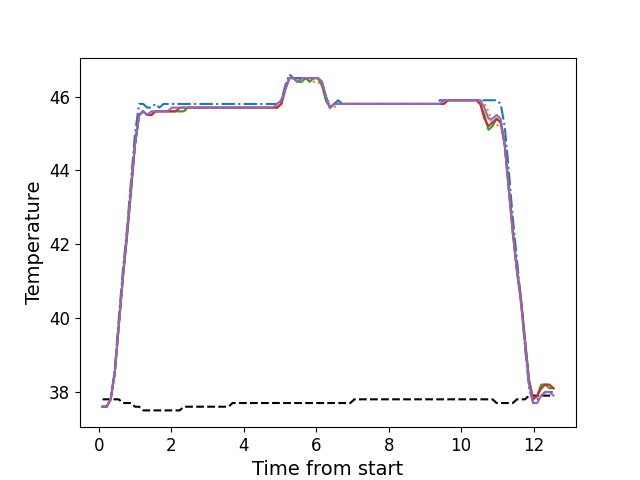

Source data for this figure (header and first rows):
, times, neutral, z1, z2, z3, z4, z5
0, 0.1076, 37.8, 37.6, 37.6, 37.6, 37.6, 37.6
1, 0.2205, 37.8, 37.6, 37.6, 37.6, 37.6, 37.6
2, 0.3318, 37.8, 37.8, 37.8, 37.8, 37.8, 37.8
3, 0.4444, 37.8, 38.6, 38.5, 38.5, 38.5, 38.5
4, 0.556, 37.8, 40.0, 39.8, 39.8, 39.8, 39.8
5, 0.6686, 37.7, 41.3, 41.1, 41.1, 41.1, 41.1
6, 0.7803, 37.7, 42.4, 42.2, 42.2, 42.2, 42.3
7, 0.8914, 37.7, 43.7, 43.4, 43.4, 43.5, 43.5
8, 1.003, 37.6, 45.0, 44.7, 44.7, 44.7, 44.7
9, 1.116, 37.6, 45.8, 45.5, 45.5, 45.5, 45.5
10, 1.229, 37.5, 45.8, 45.6, 45.6, 45.6, 45.6
11, 1.341, 37.5, 45.7, 45.5, 45.5, 45.5, 45.5
12, 1.452, 37.5, 45.7, 45.5, 45.5, 45.5, 45.6
13, 1.565, 37.5, 45.8, 45.6, 45.6, 45.6, 45.6
14, 1.677, 37.5, 45.7, 45.6, 45.6, 45.6, 45.6
15, 1.789, 37.5, 45.8, 45.6, 45.6, 45.6, 45.6
16, 1.901, 37.5, 45.8, 45.6, 45.6, 45.6, 45.6
17, 2.013, 37.5, 45.8, 45.6, 45.6, 45.6, 45.7
18, 2.125, 37.5, 45.8, 45.6, 45.6, 45.6, 45.7
19, 2.237, 37.5, 45.8, 45.6, 45.6, 45.7, 45.7
20, 2.349, 37.6, 45.8, 45.6, 45.6, 45.7, 45.7
21, 2.461, 37.6, 45.8, 45.7, 45.7, 45.7, 45.7
22, 2.574, 37.6, 45.8, 45.7, 45.7, 45.7, 45.7
23, 2.685, 37.6, 45.8, 45.7, 45.7, 45.7, 45.7
24, 2.798, 37.6, 45.8, 45.7, 45.7, 45.7, 45.7
25, 2.909, 37.6, 45.8, 45.7, 45.7, 45.7, 45.7
26, 3.022, 37.6, 45.8, 45.7, 45.7, 45.7, 45.7
27, 3.133, 37.6, 45.8, 45.7, 45.7, 45.7, 45.7
28, 3.246, 37.6, 45.8, 45.7, 45.7, 45.7, 45.7
29, 3.357, 37.6, 45.8, 45.7, 45.7, 45.7, 45.7
30, 3.47, 37.6, 45.8, 45.7, 45.7, 45.7, 45.7
31, 3.582, 37.6, 45.8, 45.7, 45.7, 45.7, 45.7
32, 3.694, 37.7, 45.8, 45.7, 45.7, 45.7, 45.7
33, 3.805, 37.7, 45.8, 45.7, 45.7, 45.7, 45.7
34, 3.918, 37.7, 45.8, 45.7, 45.7, 45.7, 45.7
35, 4.03, 37.7, 45.8, 45.7, 45.7, 45.7, 45.7
36, 4.142, 37.7, 45.8, 45.7, 45.7, 45.7, 45.7
37, 4.254, 37.7, 45.8, 45.7, 45.7, 45.7, 45.7
38, 4.367, 37.7, 45.8, 45.7, 45.7, 45.7, 45.7
39, 4.479, 37.7, 45.8, 45.7, 45.7, 45.7, 45.7
40, 4.59, 37.7, 45.8, 45.7, 45.7, 45.7, 45.7
41, 4.703, 37.7, 45.8, 45.7, 45.7, 45.7, 45.7
42, 4.814, 37.7, 45.8, 45.7, 45.7, 45.7, 45.7
43, 4.927, 37.7, 45.8, 45.7, 45.7, 45.7, 45.8
44, 5.039, 37.7, 45.9, 45.8, 45.8, 45.8, 45.9
45, 5.15, 37.7, 46.3, 46.2, 46.2, 46.2, 46.2
46, 5.262, 37.7, 46.6, 46.5, 46.5, 46.5, 46.5
47, 5.374, 37.7, 46.5, 46.5, 46.5, 46.5, 46.5
48, 5.486, 37.7, 46.5, 46.4, 46.4, 46.4, 46.4
49, 5.599, 37.7, 46.5, 46.4, 46.4, 46.5, 46.5
50, 5.71, 37.7, 46.5, 46.5, 46.5, 46.5, 46.5
51, 5.823, 37.7, 46.5, 46.4, 46.4, 46.5, 46.5
52, 5.935, 37.7, 46.5, 46.4, 46.5, 46.5, 46.5
53, 6.047, 37.7, 46.5, 46.4, 46.5, 46.5, 46.5
54, 6.16, 37.7, 46.4, 46.3, 46.3, 46.4, 46.4
55, 6.271, 37.7, 45.9, 45.9, 45.9, 46.0, 46.0
56, 6.384, 37.7, 45.7, 45.7, 45.7, 45.7, 45.7
57, 6.495, 37.7, 45.8, 45.7, 45.8, 45.8, 45.8
58, 6.608, 37.7, 45.9, 45.8, 45.8, 45.8, 45.8
59, 6.72, 37.7, 45.8, 45.8, 45.8, 45.8, 45.8
... 52 more rows
